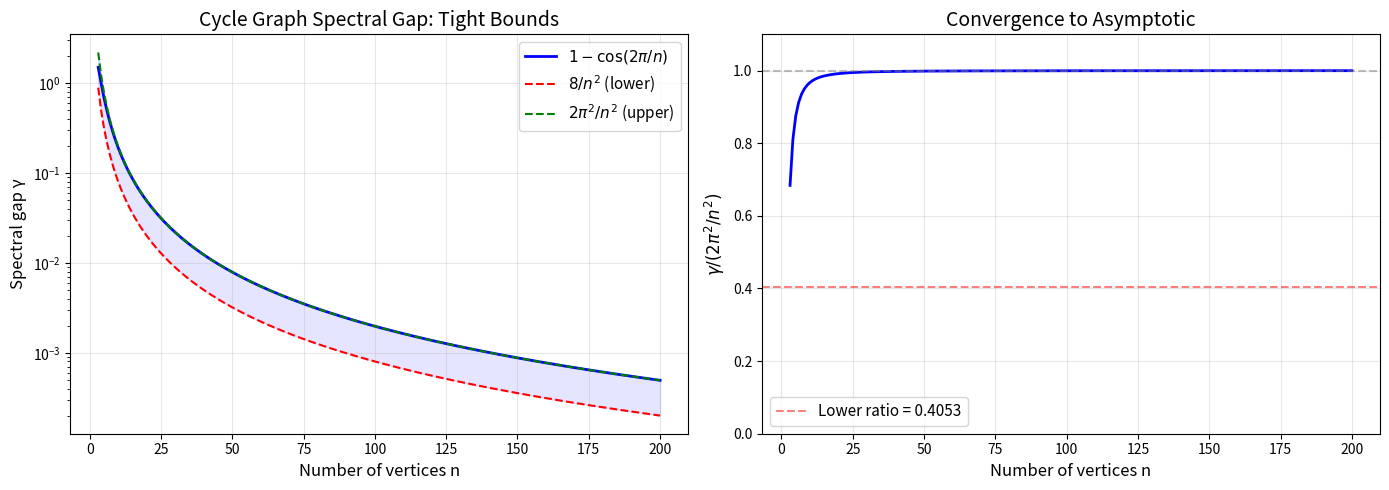

Generate this figure with matplotlib:
#!/usr/bin/env python3
"""
Visualization: Cycle Graph Spectral Gap Bounds

Shows the tight bounds 8/n² ≤ 1-cos(2π/n) ≤ 2π²/n² as functions of n.
"""

import math

def spectral_gap_cycle(n):
    return 1 - math.cos(2 * math.pi / n)

def main():
    try:
        import matplotlib.pyplot as plt
        import numpy as np
    except ImportError:
        print("matplotlib/numpy not available. Printing text output instead.")
        for n in range(3, 51):
            gap = spectral_gap_cycle(n)
            lb = 8.0 / n**2
            ub = 2 * math.pi**2 / n**2
            print(f"n={n:3d}: {lb:.6f} ≤ {gap:.6f} ≤ {ub:.6f}")
        return

    ns = np.arange(3, 201)
    gaps = np.array([spectral_gap_cycle(n) for n in ns])
    lbs = 8.0 / ns**2
    ubs = 2 * np.pi**2 / ns**2

    fig, (ax1, ax2) = plt.subplots(1, 2, figsize=(14, 5))

    # Plot 1: Spectral gap and bounds
    ax1.semilogy(ns, gaps, 'b-', linewidth=2, label=r'$1 - \cos(2\pi/n)$')
    ax1.semilogy(ns, lbs, 'r--', linewidth=1.5, label=r'$8/n^2$ (lower)')
    ax1.semilogy(ns, ubs, 'g--', linewidth=1.5, label=r'$2\pi^2/n^2$ (upper)')
    ax1.fill_between(ns, lbs, ubs, alpha=0.1, color='blue')
    ax1.set_xlabel('Number of vertices n', fontsize=12)
    ax1.set_ylabel('Spectral gap γ', fontsize=12)
    ax1.set_title('Cycle Graph Spectral Gap: Tight Bounds', fontsize=14)
    ax1.legend(fontsize=11)
    ax1.grid(True, alpha=0.3)

    # Plot 2: Ratio to asymptotic
    ratios = gaps / (2 * np.pi**2 / ns**2)
    ax2.plot(ns, ratios, 'b-', linewidth=2)
    ax2.axhline(y=1.0, color='gray', linestyle='--', alpha=0.5)
    ax2.axhline(y=8/(2*np.pi**2), color='red', linestyle='--', alpha=0.5,
                label=f'Lower ratio = {8/(2*np.pi**2):.4f}')
    ax2.set_xlabel('Number of vertices n', fontsize=12)
    ax2.set_ylabel(r'$\gamma / (2\pi^2/n^2)$', fontsize=12)
    ax2.set_title('Convergence to Asymptotic', fontsize=14)
    ax2.legend(fontsize=11)
    ax2.grid(True, alpha=0.3)
    ax2.set_ylim(0, 1.1)

    plt.tight_layout()
    plt.savefig('spectral_gap_bounds.png', dpi=150, bbox_inches='tight')
    plt.close()
    print("Saved spectral_gap_bounds.png")


if __name__ == "__main__":
    main()
